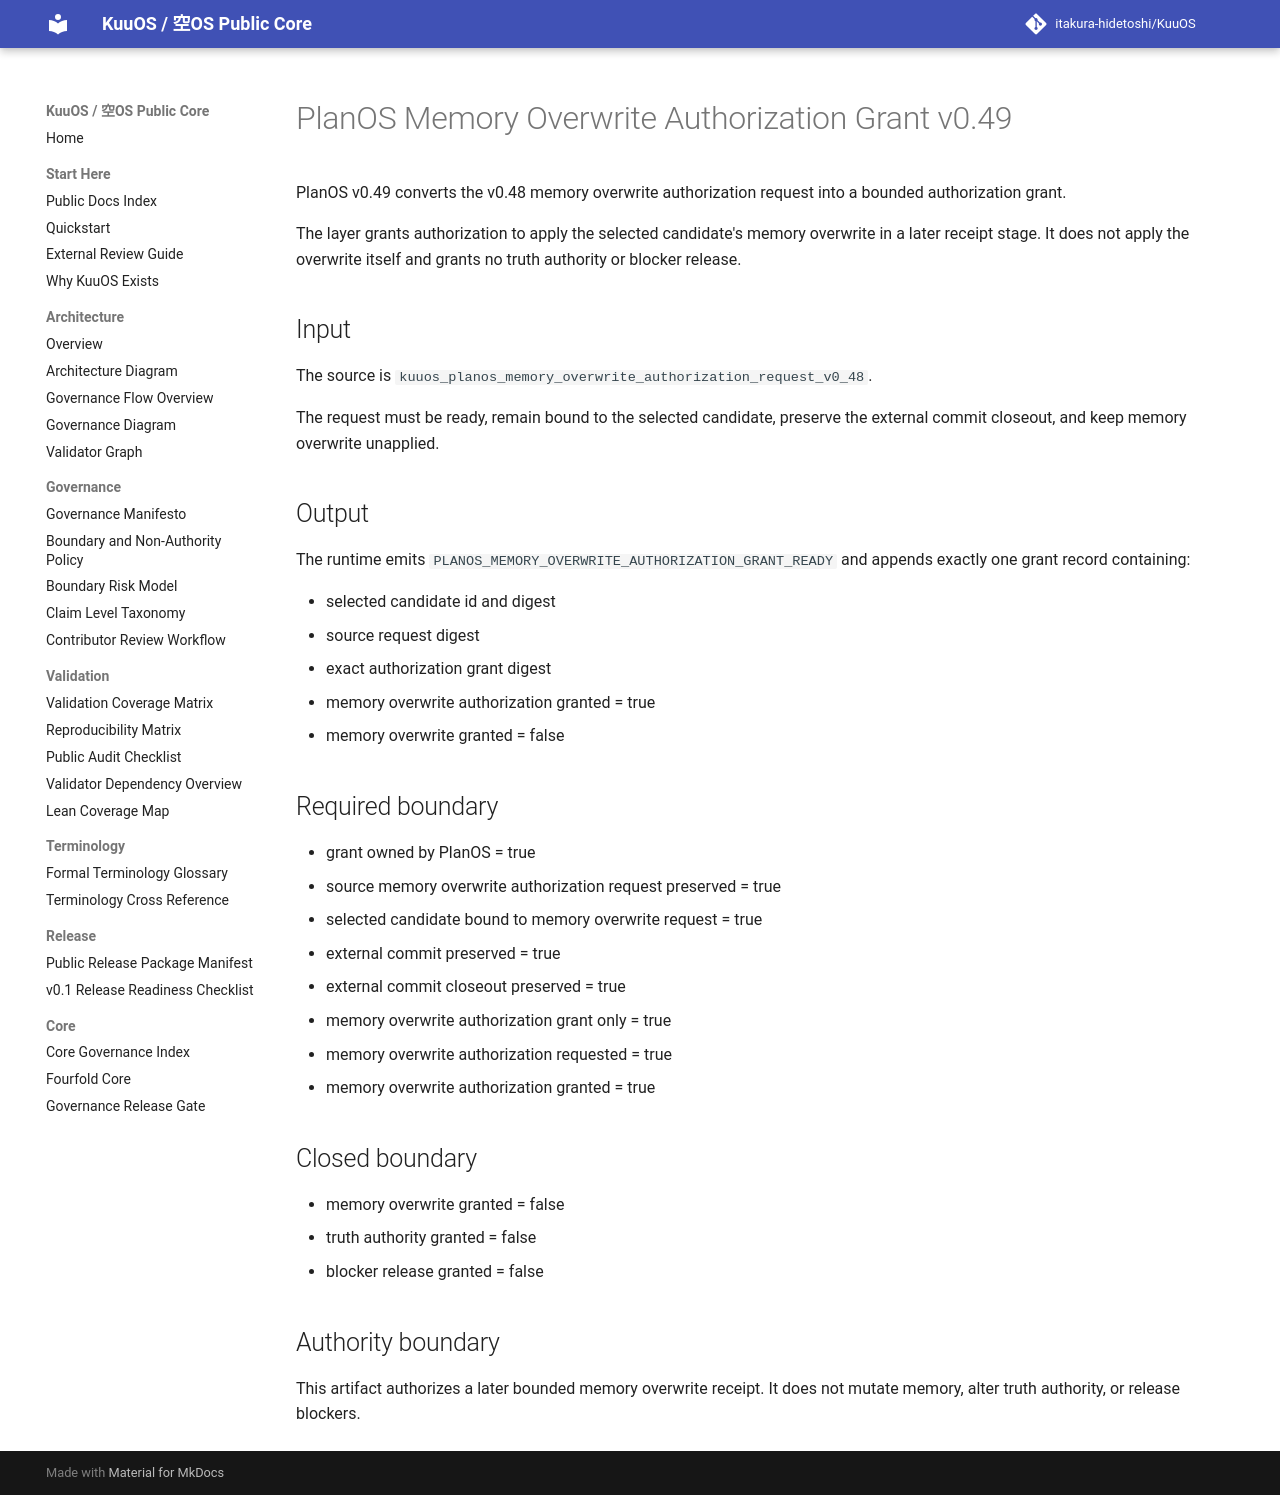

repository: itakura-hidetoshi/KuuOS · page: KUUOS_PLANOS_MEMORY_OVERWRITE_AUTHORIZATION_GRANT_v0_49/index.html · generator: mkdocs

# PlanOS Memory Overwrite Authorization Grant v0.49

PlanOS v0.49 converts the v0.48 memory overwrite authorization request into a bounded authorization grant.

The layer grants authorization to apply the selected candidate's memory overwrite in a later receipt stage. It does not apply the overwrite itself and grants no truth authority or blocker release.

## Input

The source is `kuuos_planos_memory_overwrite_authorization_request_v0_48`.

The request must be ready, remain bound to the selected candidate, preserve the external commit closeout, and keep memory overwrite unapplied.

## Output

The runtime emits `PLANOS_MEMORY_OVERWRITE_AUTHORIZATION_GRANT_READY` and appends exactly one grant record containing:

- selected candidate id and digest
- source request digest
- exact authorization grant digest
- memory overwrite authorization granted = true
- memory overwrite granted = false

## Required boundary

- grant owned by PlanOS = true
- source memory overwrite authorization request preserved = true
- selected candidate bound to memory overwrite request = true
- external commit preserved = true
- external commit closeout preserved = true
- memory overwrite authorization grant only = true
- memory overwrite authorization requested = true
- memory overwrite authorization granted = true

## Closed boundary

- memory overwrite granted = false
- truth authority granted = false
- blocker release granted = false

## Authority boundary

This artifact authorizes a later bounded memory overwrite receipt. It does not mutate memory, alter truth authority, or release blockers.
